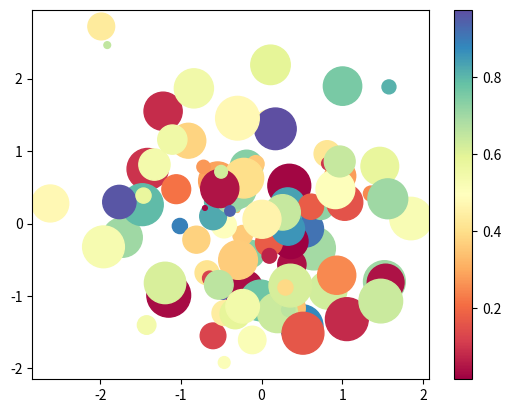

This figure's Python source:
import numpy as np
import matplotlib.pyplot as plt

rng = np.random.RandomState(42)
x = rng.randn(100)
y = rng.randn(100)
colors = rng.rand(100)
sizes = 1000 * rng.rand(100)

plt.scatter(x, y, c=colors, s=sizes, 
            alpha=1,
            cmap='Spectral')
plt.colorbar();  # show color scale
plt.show()